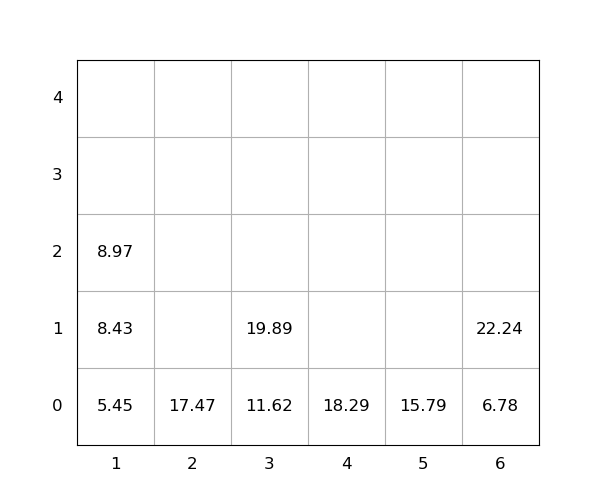

The file beside this chart, header and first rows:
idx, loc_x, loc_y, loc_z, weight, group, score, seq, reloc, size(ft)
1, 1, 0, 0, 5.45, 0, 5.45, 1, 0, 20
2, 1, 0, 1, 8.43, 0, 8.43, 2, 0, 20
3, 4, 0, 0, 18.29, 0, 18.29, 3, 0, 20
4, 1, 0, 2, 8.97, 0, 8.97, 4, 0, 20
5, 6, 0, 0, 6.78, 0, 6.78, 5, 0, 20
6, 2, 0, 0, 17.47, 0, 17.47, 6, 0, 20
7, 3, 0, 0, 11.62, 0, 11.62, 7, 0, 20
8, 5, 0, 0, 15.79, 0, 15.79, 8, 0, 20
9, 6, 0, 1, 22.24, 0, 22.24, 9, 0, 20
10, 3, 0, 1, 19.89, 0, 19.89, 10, 0, 20
